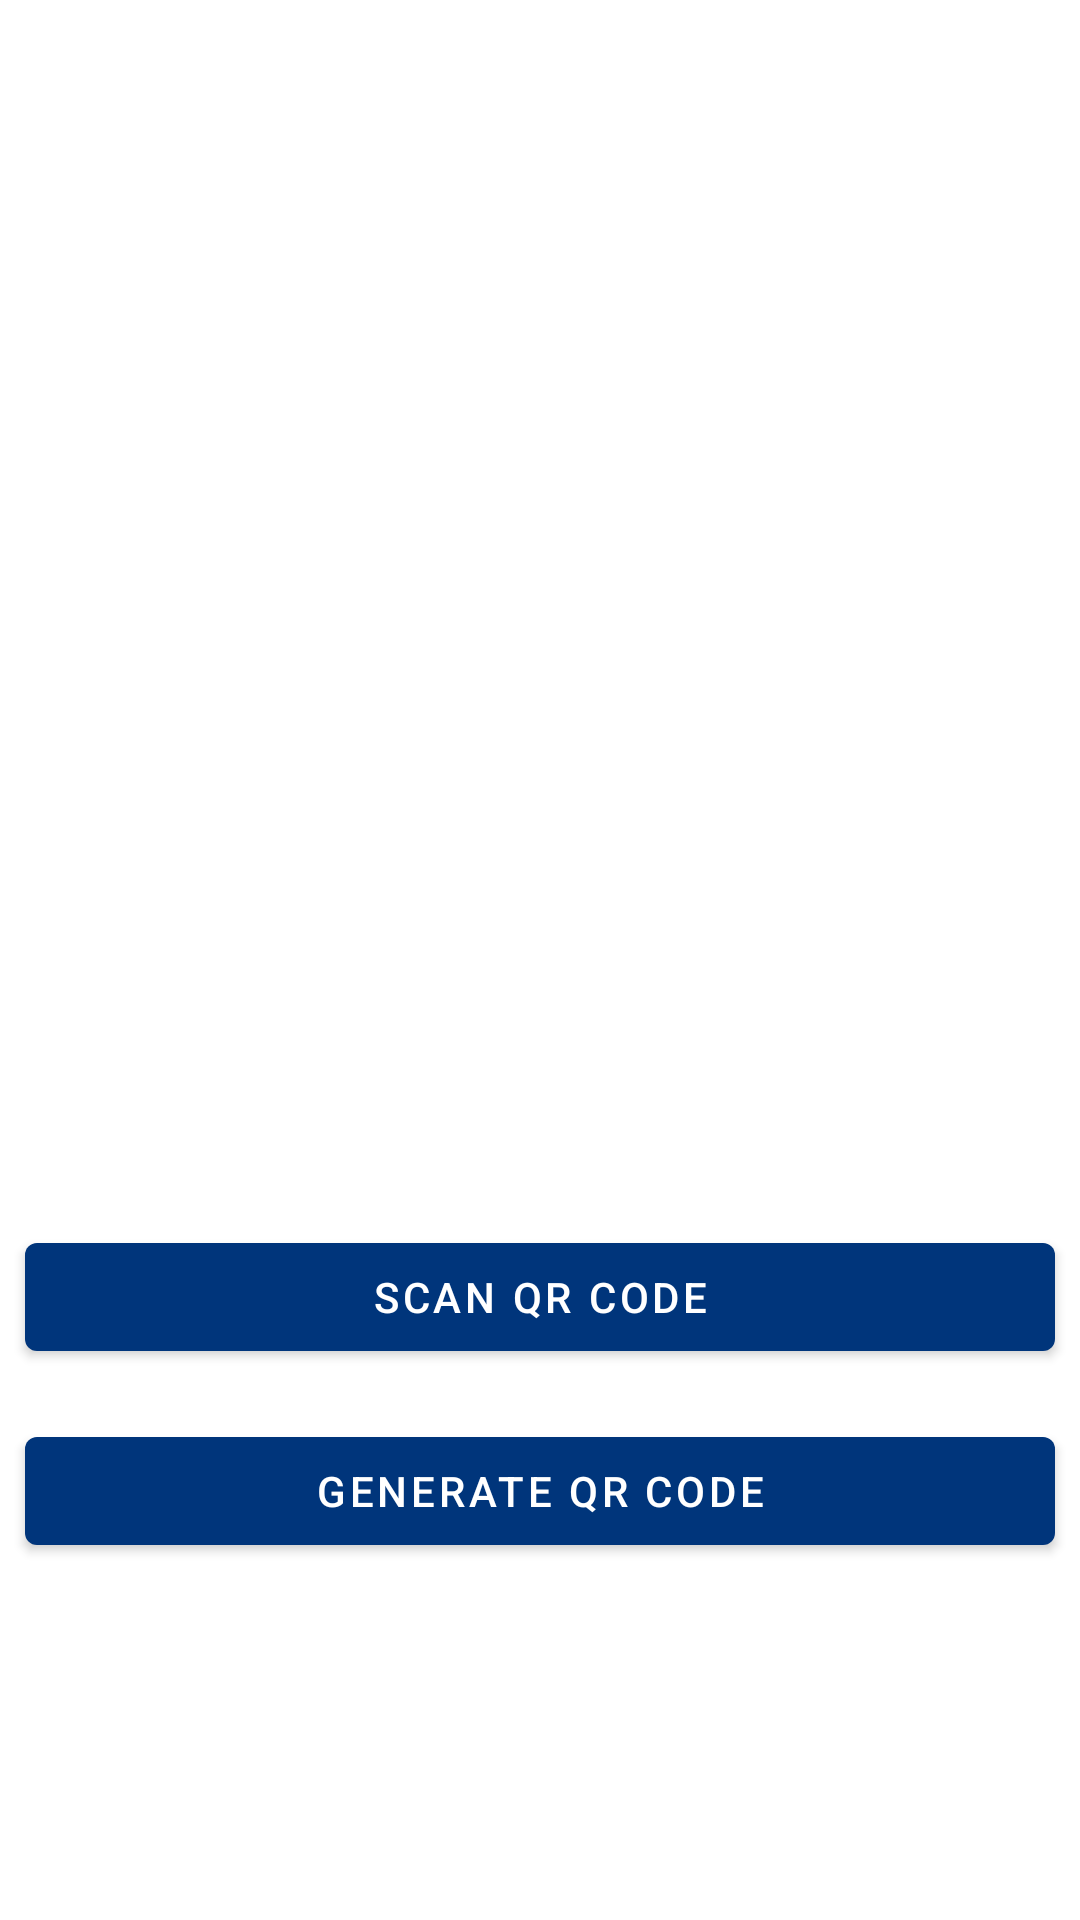

Android layout source for this screen:
<!-- AndroidManifest.xml: application theme Theme.MyQR -->
<!-- res/layout/activity_home.xml -->
<?xml version="1.0" encoding="utf-8"?>
<LinearLayout xmlns:android="http://schemas.android.com/apk/res/android"
    xmlns:app="http://schemas.android.com/apk/res-auto"
    xmlns:tools="http://schemas.android.comConstraintLayout/tools"
    android:layout_width="match_parent"
    android:layout_height="match_parent"
    android:orientation="vertical"
    tools:context=".HomeActivity">

    <ImageView
        android:id="@+id/qr"
        android:layout_width="match_parent"
        android:layout_height="400dp"
        android:layout_marginHorizontal="20px"
        android:src="@drawable/scann" />
    <com.google.android.material.button.MaterialButton
        android:layout_width="match_parent"
        android:layout_height="wrap_content"
        android:text="Scan qr code"
        android:id="@+id/scan_bt"
        android:layout_marginHorizontal="25px"
        android:layout_marginVertical="25px"
        />
    <com.google.android.material.button.MaterialButton
        android:layout_width="match_parent"
        android:layout_height="wrap_content"
        android:text="Generate qr code"
        android:id="@+id/generate_bt"
        android:layout_marginHorizontal="25px"
        android:layout_marginVertical="25px"
        />


</LinearLayout>
<!-- resources referenced by this layout -->
<resources>
  <style name="Theme.MyQR" parent="Theme.MaterialComponents.DayNight.DarkActionBar">
          
          <item name="colorPrimary">#00357B</item>
          <item name="colorPrimaryVariant">@color/purple_700</item>
          <item name="colorOnPrimary">@color/white</item>
          
          <item name="colorSecondary">@color/teal_200</item>
          <item name="colorSecondaryVariant">@color/teal_700</item>
          <item name="colorOnSecondary">@color/black</item>
          
          <item name="android:statusBarColor" tools:targetApi="l">#2575bb</item>
          
      </style>
  <!-- not gathered from this repository: default colours our renderer supplied (Android Studio template values) -->
  <color name="purple_700">#FF3700B3</color>
  <color name="teal_200">#FF03DAC5</color>
  <color name="teal_700">#FF018786</color>
  <color name="black">#FF000000</color>
  <color name="white">#FFFFFFFF</color>
</resources>
